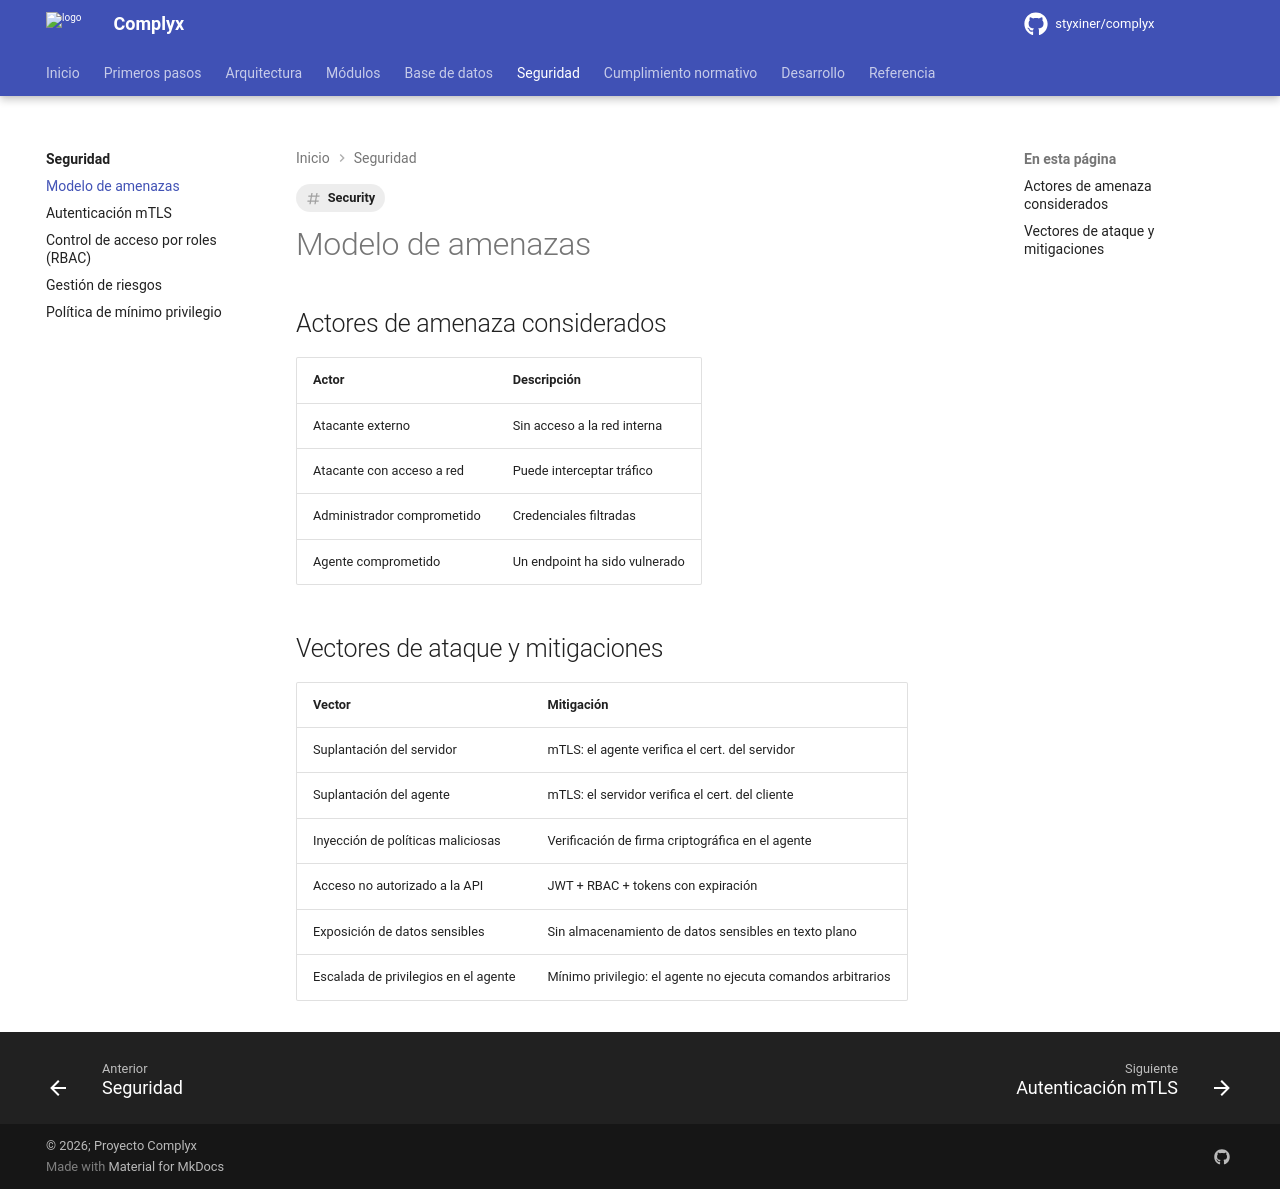

repository: styxiner/complyx · page: security/threat-model/index.html · generator: mkdocs

---
title: Modelo de amenazas
tags: [Security]
---

# Modelo de amenazas

## Actores de amenaza considerados

| Actor | Descripción |
|---|---|
| Atacante externo | Sin acceso a la red interna |
| Atacante con acceso a red | Puede interceptar tráfico |
| Administrador comprometido | Credenciales filtradas |
| Agente comprometido | Un endpoint ha sido vulnerado |

## Vectores de ataque y mitigaciones

| Vector | Mitigación |
|---|---|
| Suplantación del servidor | mTLS: el agente verifica el cert. del servidor |
| Suplantación del agente | mTLS: el servidor verifica el cert. del cliente |
| Inyección de políticas maliciosas | Verificación de firma criptográfica en el agente |
| Acceso no autorizado a la API | JWT + RBAC + tokens con expiración |
| Exposición de datos sensibles | Sin almacenamiento de datos sensibles en texto plano |
| Escalada de privilegios en el agente | Mínimo privilegio: el agente no ejecuta comandos arbitrarios |
